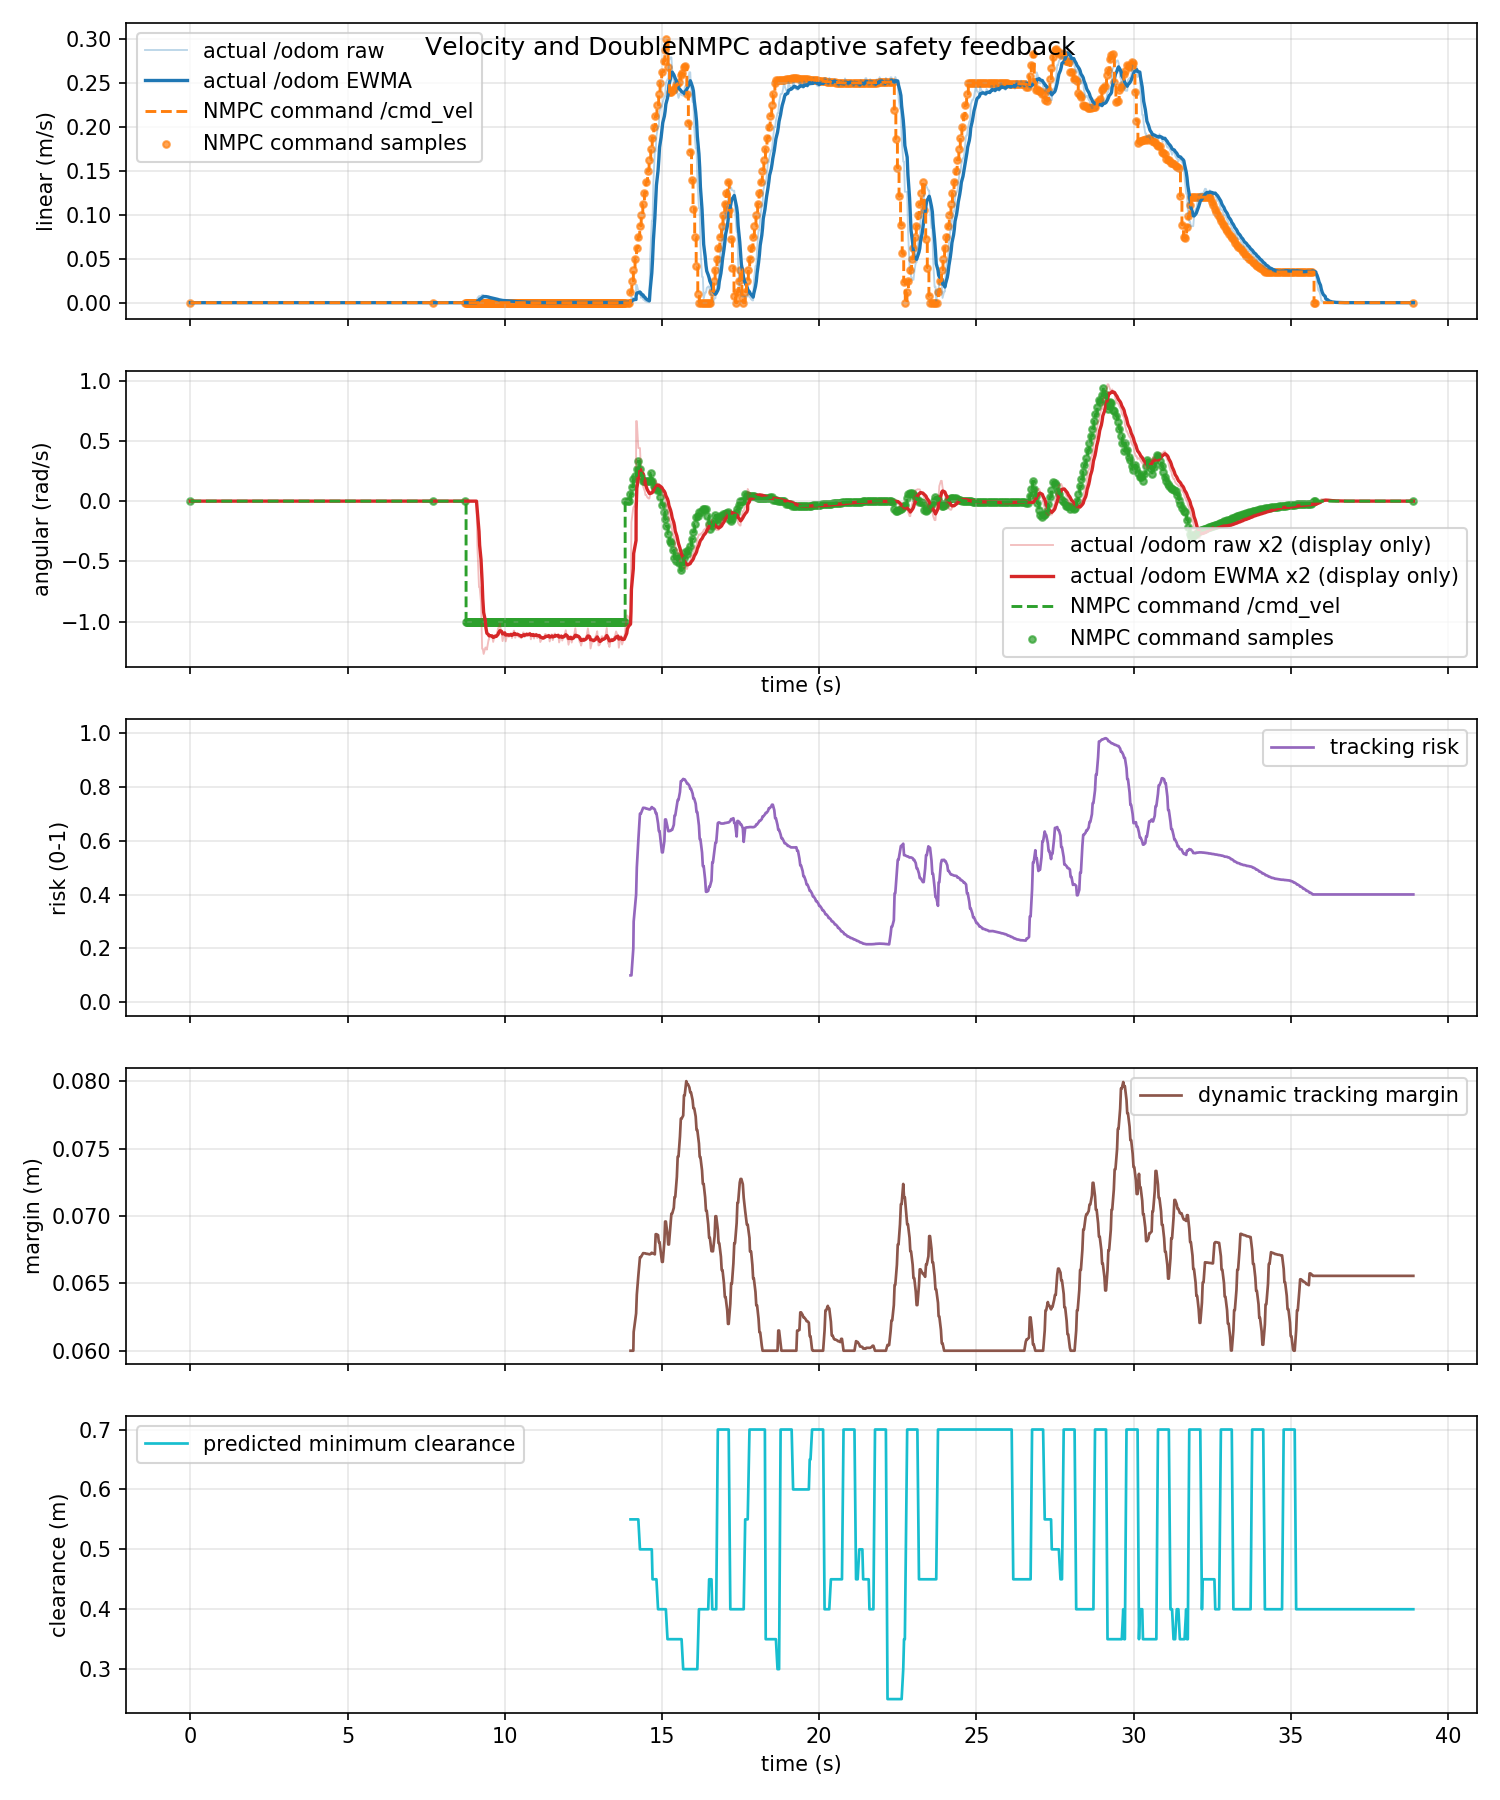

Source data for this figure (header and first rows):
time_s, actual_linear_mps, actual_angular_radps, command_linear_mps, command_angular_radps, command_linear_abs_mps, command_angular_abs_radps, tracking_risk, dynamic_safe_margin_m, predicted_min_clearance_m
0.0, 0.0, 0.0, 0.0, 0.0, 0.0, 0.0, nan, nan, nan
0.05976, 0.0, 0.0, 0.0, 0.0, 0.0, 0.0, nan, nan, nan
0.07004, 0.0, 0.0, 0.0, 0.0, 0.0, 0.0, nan, nan, nan
0.09994, 0.0, 0.0, 0.0, 0.0, 0.0, 0.0, nan, nan, nan
0.1335, 0.0, 0.0, 0.0, 0.0, 0.0, 0.0, nan, nan, nan
0.2, 0.0, 0.0, 0.0, 0.0, 0.0, 0.0, nan, nan, nan
0.2047, 0.0, 0.0, 0.0, 0.0, 0.0, 0.0, nan, nan, nan
0.2213, 0.0, 0.0, 0.0, 0.0, 0.0, 0.0, nan, nan, nan
0.2841, 0.0, 0.0, 0.0, 0.0, 0.0, 0.0, nan, nan, nan
0.3009, 0.0, 0.0, 0.0, 0.0, 0.0, 0.0, nan, nan, nan
0.3616, 0.0, 0.0, 0.0, 0.0, 0.0, 0.0, nan, nan, nan
0.3744, 0.0, 0.0, 0.0, 0.0, 0.0, 0.0, nan, nan, nan
0.4007, 0.0, 0.0, 0.0, 0.0, 0.0, 0.0, nan, nan, nan
0.4362, 0.0, 0.0, 0.0, 0.0, 0.0, 0.0, nan, nan, nan
0.5, 0.0, 0.0, 0.0, 0.0, 0.0, 0.0, nan, nan, nan
0.5085, 0.0, 0.0, 0.0, 0.0, 0.0, 0.0, nan, nan, nan
0.5259, 0.0, 0.0, 0.0, 0.0, 0.0, 0.0, nan, nan, nan
0.5773, 0.0, 0.0, 0.0, 0.0, 0.0, 0.0, nan, nan, nan
0.6, 0.0, 0.0, 0.0, 0.0, 0.0, 0.0, nan, nan, nan
0.6475, 0.0, 0.0, 0.0, 0.0, 0.0, 0.0, nan, nan, nan
0.6956, 0.0, 0.0, 0.0, 0.0, 0.0, 0.0, nan, nan, nan
0.6999, 0.0, 0.0, 0.0, 0.0, 0.0, 0.0, nan, nan, nan
0.7262, 0.0, 0.0, 0.0, 0.0, 0.0, 0.0, nan, nan, nan
0.796, 0.0, 0.0, 0.0, 0.0, 0.0, 0.0, nan, nan, nan
0.7999, 0.0, 0.0, 0.0, 0.0, 0.0, 0.0, nan, nan, nan
0.8559, 0.0, 0.0, 0.0, 0.0, 0.0, 0.0, nan, nan, nan
0.8717, 0.0, 0.0, 0.0, 0.0, 0.0, 0.0, nan, nan, nan
0.9, 0.0, 0.0, 0.0, 0.0, 0.0, 0.0, nan, nan, nan
0.9446, 0.0, 0.0, 0.0, 0.0, 0.0, 0.0, nan, nan, nan
1, 0.0, 0.0, 0.0, 0.0, 0.0, 0.0, nan, nan, nan
1.017, 0.0, 0.0, 0.0, 0.0, 0.0, 0.0, nan, nan, nan
1.023, 0.0, 0.0, 0.0, 0.0, 0.0, 0.0, nan, nan, nan
1.085, 0.0, 0.0, 0.0, 0.0, 0.0, 0.0, nan, nan, nan
1.1, 0.0, 0.0, 0.0, 0.0, 0.0, 0.0, nan, nan, nan
1.156, 0.0, 0.0, 0.0, 0.0, 0.0, 0.0, nan, nan, nan
1.172, 0.0, 0.0, 0.0, 0.0, 0.0, 0.0, nan, nan, nan
1.2, 0.0, 0.0, 0.0, 0.0, 0.0, 0.0, nan, nan, nan
1.232, 0.0, 0.0, 0.0, 0.0, 0.0, 0.0, nan, nan, nan
1.284, 0.0, 0.0, 0.0, 0.0, 0.0, 0.0, nan, nan, nan
1.3, 0.0, 0.0, 0.0, 0.0, 0.0, 0.0, nan, nan, nan
1.322, 0.0, 0.0, 0.0, 0.0, 0.0, 0.0, nan, nan, nan
1.381, 0.0, 0.0, 0.0, 0.0, 0.0, 0.0, nan, nan, nan
1.4, 0.0, 0.0, 0.0, 0.0, 0.0, 0.0, nan, nan, nan
1.436, 0.0, 0.0, 0.0, 0.0, 0.0, 0.0, nan, nan, nan
1.471, 0.0, 0.0, 0.0, 0.0, 0.0, 0.0, nan, nan, nan
1.5, 0.0, 0.0, 0.0, 0.0, 0.0, 0.0, nan, nan, nan
1.529, 0.0, 0.0, 0.0, 0.0, 0.0, 0.0, nan, nan, nan
1.588, 0.0, 0.0, 0.0, 0.0, 0.0, 0.0, nan, nan, nan
1.6, 0.0, 0.0, 0.0, 0.0, 0.0, 0.0, nan, nan, nan
1.637, 0.0, 0.0, 0.0, 0.0, 0.0, 0.0, nan, nan, nan
1.684, 0.0, 0.0, 0.0, 0.0, 0.0, 0.0, nan, nan, nan
1.7, 0.0, 0.0, 0.0, 0.0, 0.0, 0.0, nan, nan, nan
1.756, 0.0, 0.0, 0.0, 0.0, 0.0, 0.0, nan, nan, nan
1.772, 0.0, 0.0, 0.0, 0.0, 0.0, 0.0, nan, nan, nan
1.8, 0.0, 0.0, 0.0, 0.0, 0.0, 0.0, nan, nan, nan
1.824, 0.0, 0.0, 0.0, 0.0, 0.0, 0.0, nan, nan, nan
1.88, 0.0, 0.0, 0.0, 0.0, 0.0, 0.0, nan, nan, nan
1.9, 0.0, 0.0, 0.0, 0.0, 0.0, 0.0, nan, nan, nan
1.936, 0.0, 0.0, 0.0, 0.0, 0.0, 0.0, nan, nan, nan
1.974, 0.0, 0.0, 0.0, 0.0, 0.0, 0.0, nan, nan, nan
... 1,106 more rows
